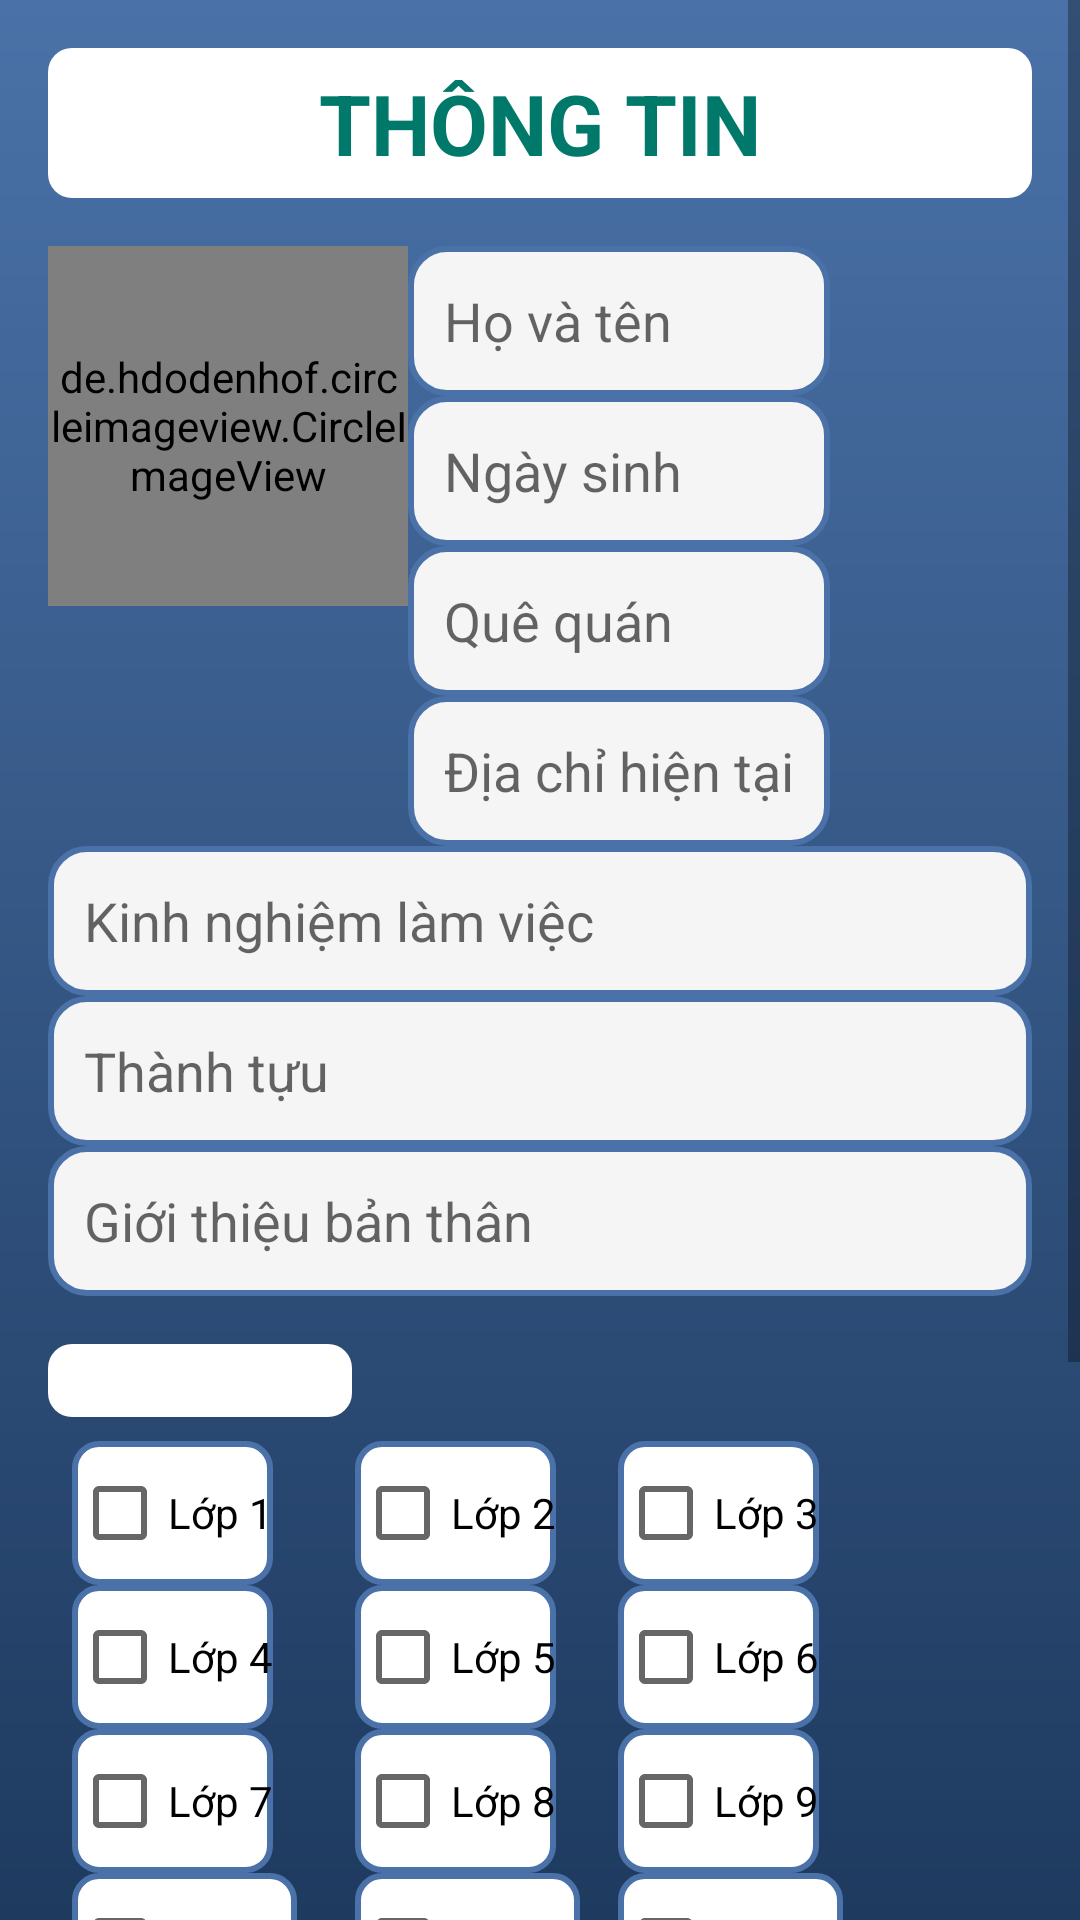

Layout XML and referenced resources for this Android screen:
<!-- AndroidManifest.xml: application theme Theme.GoodsManagementApplication -->
<!-- res/layout/fragment_user_profile.xml -->
<?xml version="1.0" encoding="utf-8"?>
<ScrollView xmlns:android="http://schemas.android.com/apk/res/android"
    android:layout_width="match_parent"
    android:layout_height="match_parent"
    android:background="@drawable/custom_background"
    android:descendantFocusability="beforeDescendants"
    android:focusableInTouchMode="true"
    android:fitsSystemWindows="false">

    <LinearLayout
        android:layout_width="match_parent"
        android:layout_height="wrap_content"
        android:orientation="vertical"
        android:padding="16dp">

        
        <TextView
            android:layout_width="match_parent"
            android:layout_height="50dp"
            android:text="THÔNG TIN"
            android:gravity="center"
            android:textSize="28sp"
            android:textStyle="bold"
            android:textColor="@color/teal_700"
            android:background="@drawable/custom_textview"/>

        <LinearLayout
            android:layout_width="match_parent"
            android:layout_height="wrap_content"
            android:orientation="horizontal"
            android:paddingTop="16dp">

            
            <de.hdodenhof.circleimageview.CircleImageView
                android:id="@+id/imgProfile"
                android:layout_width="120dp"
                android:layout_height="120dp"
                android:scaleType="centerCrop"
                android:src="@drawable/ic_user"
                android:layout_marginBottom="12dp"/>


            <LinearLayout
                android:layout_width="wrap_content"
                android:layout_height="wrap_content"
                android:orientation="vertical">

                
                <EditText
                    android:id="@+id/edtFullName"
                    android:layout_width="match_parent"
                    android:layout_height="50dp"
                    android:hint="Họ và tên"
                    android:textSize="18sp"
                    android:background="@drawable/custom_edittext"
                    android:padding="12dp"/>

                
                <EditText
                    android:id="@+id/edtDateOfBirth"
                    android:layout_width="match_parent"
                    android:layout_height="50dp"
                    android:hint="Ngày sinh"
                    android:inputType="date"
                    android:background="@drawable/custom_edittext"
                    android:padding="12dp"/>

                
                <EditText
                    android:id="@+id/edtHomeTown"
                    android:layout_width="match_parent"
                    android:layout_height="50dp"
                    android:hint="Quê quán"
                    android:background="@drawable/custom_edittext"
                    android:padding="12dp"/>

                
                <EditText
                    android:id="@+id/edtCurrentAddress"
                    android:layout_width="match_parent"
                    android:layout_height="50dp"
                    android:hint="Địa chỉ hiện tại"
                    android:background="@drawable/custom_edittext"
                    android:padding="12dp"/>
            </LinearLayout>
        </LinearLayout>

        
        <EditText
            android:id="@+id/edtWorkExperience"
            android:layout_width="match_parent"
            android:layout_height="wrap_content"
            android:minHeight="50dp"
            android:hint="Kinh nghiệm làm việc"
            android:inputType="textMultiLine"
            android:background="@drawable/custom_edittext"
            android:padding="12dp"/>

        
        <EditText
            android:id="@+id/edtAchievements"
            android:layout_width="match_parent"
            android:layout_height="wrap_content"
            android:minHeight="50dp"
            android:hint="Thành tựu"
            android:inputType="textMultiLine"
            android:background="@drawable/custom_edittext"
            android:padding="12dp"/>

        
        <EditText
            android:id="@+id/edtSelfIntroduction"
            android:layout_width="match_parent"
            android:layout_height="wrap_content"
            android:minHeight="50dp"
            android:hint="Giới thiệu bản thân"
            android:inputType="textMultiLine"
            android:background="@drawable/custom_edittext"
            android:padding="12dp"/>

        
        <TextView
            android:layout_width="wrap_content"
            android:layout_height="wrap_content"
            android:text="Chọn Tags"
            android:textSize="18sp"
            android:textStyle="bold"
            android:background="@drawable/custom_textview"
            android:textColor="#FFFFFF"
            android:layout_marginTop="16dp"/>

        <GridLayout
            android:layout_width="match_parent"
            android:layout_height="wrap_content"
            android:columnCount="3"
            android:padding="8dp">

            
            <CheckBox android:id="@+id/tag_lop1" android:layout_width="wrap_content" android:layout_height="wrap_content" android:text="Lớp 1"  android:minHeight="48dp" android:background="@drawable/custom_checkbox"/>
            <CheckBox android:id="@+id/tag_lop2" android:layout_width="wrap_content" android:layout_height="wrap_content" android:text="Lớp 2" android:minHeight="48dp" android:background="@drawable/custom_checkbox"/>
            <CheckBox android:id="@+id/tag_lop3" android:layout_width="wrap_content" android:layout_height="wrap_content" android:text="Lớp 3" android:minHeight="48dp" android:background="@drawable/custom_checkbox"/>
            <CheckBox android:id="@+id/tag_lop4" android:layout_width="wrap_content" android:layout_height="wrap_content" android:text="Lớp 4" android:minHeight="48dp" android:background="@drawable/custom_checkbox"/>
            <CheckBox android:id="@+id/tag_lop5" android:layout_width="wrap_content" android:layout_height="wrap_content" android:text="Lớp 5" android:minHeight="48dp" android:background="@drawable/custom_checkbox"/>
            <CheckBox android:id="@+id/tag_lop6" android:layout_width="wrap_content" android:layout_height="wrap_content" android:text="Lớp 6" android:minHeight="48dp" android:background="@drawable/custom_checkbox"/>
            <CheckBox android:id="@+id/tag_lop7" android:layout_width="wrap_content" android:layout_height="wrap_content" android:text="Lớp 7" android:minHeight="48dp" android:background="@drawable/custom_checkbox"/>
            <CheckBox android:id="@+id/tag_lop8" android:layout_width="wrap_content" android:layout_height="wrap_content" android:text="Lớp 8" android:minHeight="48dp" android:background="@drawable/custom_checkbox"/>
            <CheckBox android:id="@+id/tag_lop9" android:layout_width="wrap_content" android:layout_height="wrap_content" android:text="Lớp 9" android:minHeight="48dp" android:background="@drawable/custom_checkbox"/>
            <CheckBox android:id="@+id/tag_lop10" android:layout_width="wrap_content" android:layout_height="wrap_content" android:text="Lớp 10" android:minHeight="48dp" android:background="@drawable/custom_checkbox"/>
            <CheckBox android:id="@+id/tag_lop11" android:layout_width="wrap_content" android:layout_height="wrap_content" android:text="Lớp 11" android:minHeight="48dp" android:background="@drawable/custom_checkbox"/>
            <CheckBox android:id="@+id/tag_lop12" android:layout_width="wrap_content" android:layout_height="wrap_content" android:text="Lớp 12" android:minHeight="48dp" android:background="@drawable/custom_checkbox"/>

            
            <CheckBox android:id="@+id/tag_toan" android:layout_width="wrap_content" android:layout_height="wrap_content" android:text="Môn Toán" android:minHeight="48dp" android:background="@drawable/custom_checkbox"/>
            <CheckBox android:id="@+id/tag_van" android:layout_width="wrap_content" android:layout_height="wrap_content" android:text="Môn Văn" android:minHeight="48dp" android:background="@drawable/custom_checkbox"/>
            <CheckBox android:id="@+id/tag_tienganh" android:layout_width="wrap_content" android:layout_height="wrap_content" android:text="Môn Tiếng Anh" android:minHeight="48dp" android:background="@drawable/custom_checkbox"/>
        </GridLayout>

        <Button
            android:id="@+id/btnUpDateProfile"
            android:layout_width="wrap_content"
            android:layout_height="wrap_content"
            android:text="UPDATE"
            android:textSize="20sp"
            android:textColor="@color/white"
            android:background="@drawable/custom_button"
            android:padding="16dp"
            android:elevation="6dp"
            android:layout_gravity="center"
            android:layout_marginTop="20dp"/>
        <Button
            android:id="@+id/btnDeleteProfile"
            android:layout_width="wrap_content"
            android:layout_height="wrap_content"
            android:text="DELETE"
            android:textSize="20sp"
            android:textColor="#FFFFFF"
            android:background="@drawable/custom_button"
            android:padding="16dp"
            android:elevation="6dp"
            android:layout_gravity="center"
            android:layout_marginTop="20dp"/>

    </LinearLayout>
</ScrollView>
<!-- resources referenced by this layout -->
<resources>
  <color name="teal_700">#00796B</color>
  <color name="white">#FFFFFFFF</color>
  <!-- drawable custom_background (drawable) -->
  <?xml version="1.0" encoding="utf-8"?>
  <layer-list xmlns:android="http://schemas.android.com/apk/res/android">
      <item>
          <shape android:shape="rectangle">
              <gradient
                  android:angle="90"
                  android:startColor="#1E3A5F"
                  android:endColor="#4A72A8"/>
          </shape>
      </item>
  </layer-list>
  <!-- drawable custom_button (drawable) -->
  <?xml version="1.0" encoding="utf-8"?>
  <selector xmlns:android="http://schemas.android.com/apk/res/android">
      
      <item android:state_pressed="true">
          <shape android:shape="rectangle">
              <solid android:color="#FF9800"/> 
              <corners android:radius="12dp"/> 
          </shape>
      </item>
  
      
      <item>
          <shape android:shape="rectangle">
              <solid android:color="#3F51B5"/> 
              <corners android:radius="12dp"/>
          </shape>
      </item>
  </selector>
  <!-- drawable custom_checkbox (drawable) -->
  <?xml version="1.0" encoding="utf-8"?>
  <selector xmlns:android="http://schemas.android.com/apk/res/android">
      <item android:state_checked="true">
          <shape android:shape="rectangle">
              <solid android:color="#FFD700"/>
              <corners android:radius="8dp"/>
          </shape>
      </item>
      <item>
          <shape android:shape="rectangle">
              <solid android:color="#FFFFFF"/>
              <corners android:radius="8dp"/>
              <stroke android:width="2dp" android:color="#4A72A8"/>
          </shape>
      </item>
  </selector>
  <!-- drawable custom_edittext (drawable) -->
  <?xml version="1.0" encoding="utf-8"?>
  <selector xmlns:android="http://schemas.android.com/apk/res/android">
      <item android:state_focused="true">
          <shape android:shape="rectangle">
              <solid android:color="#FFFFFF"/>
              <corners android:radius="12dp"/>
              <stroke android:width="2dp" android:color="#FFD700"/>
              <shadowColor android:color="#000000"/>
          </shape>
      </item>
      <item>
          <shape android:shape="rectangle">
              <solid android:color="#F5F5F5"/>
              <corners android:radius="12dp"/>
              <stroke android:width="2dp" android:color="#4A72A8"/>
          </shape>
      </item>
  </selector>
  <!-- drawable custom_textview (drawable) -->
  <?xml version="1.0" encoding="utf-8"?>
  <shape xmlns:android="http://schemas.android.com/apk/res/android" android:shape="rectangle">
      <solid android:color="@color/white"/>
      <corners android:radius="8dp"/>
      <padding android:left="8dp" android:right="8dp"/>
  </shape>
  <!-- drawable ic_user: webp bitmap (drawable, 235006 bytes) -->
  <style name="Theme.GoodsManagementApplication" parent="Theme.AppCompat.Light.NoActionBar" />
</resources>
